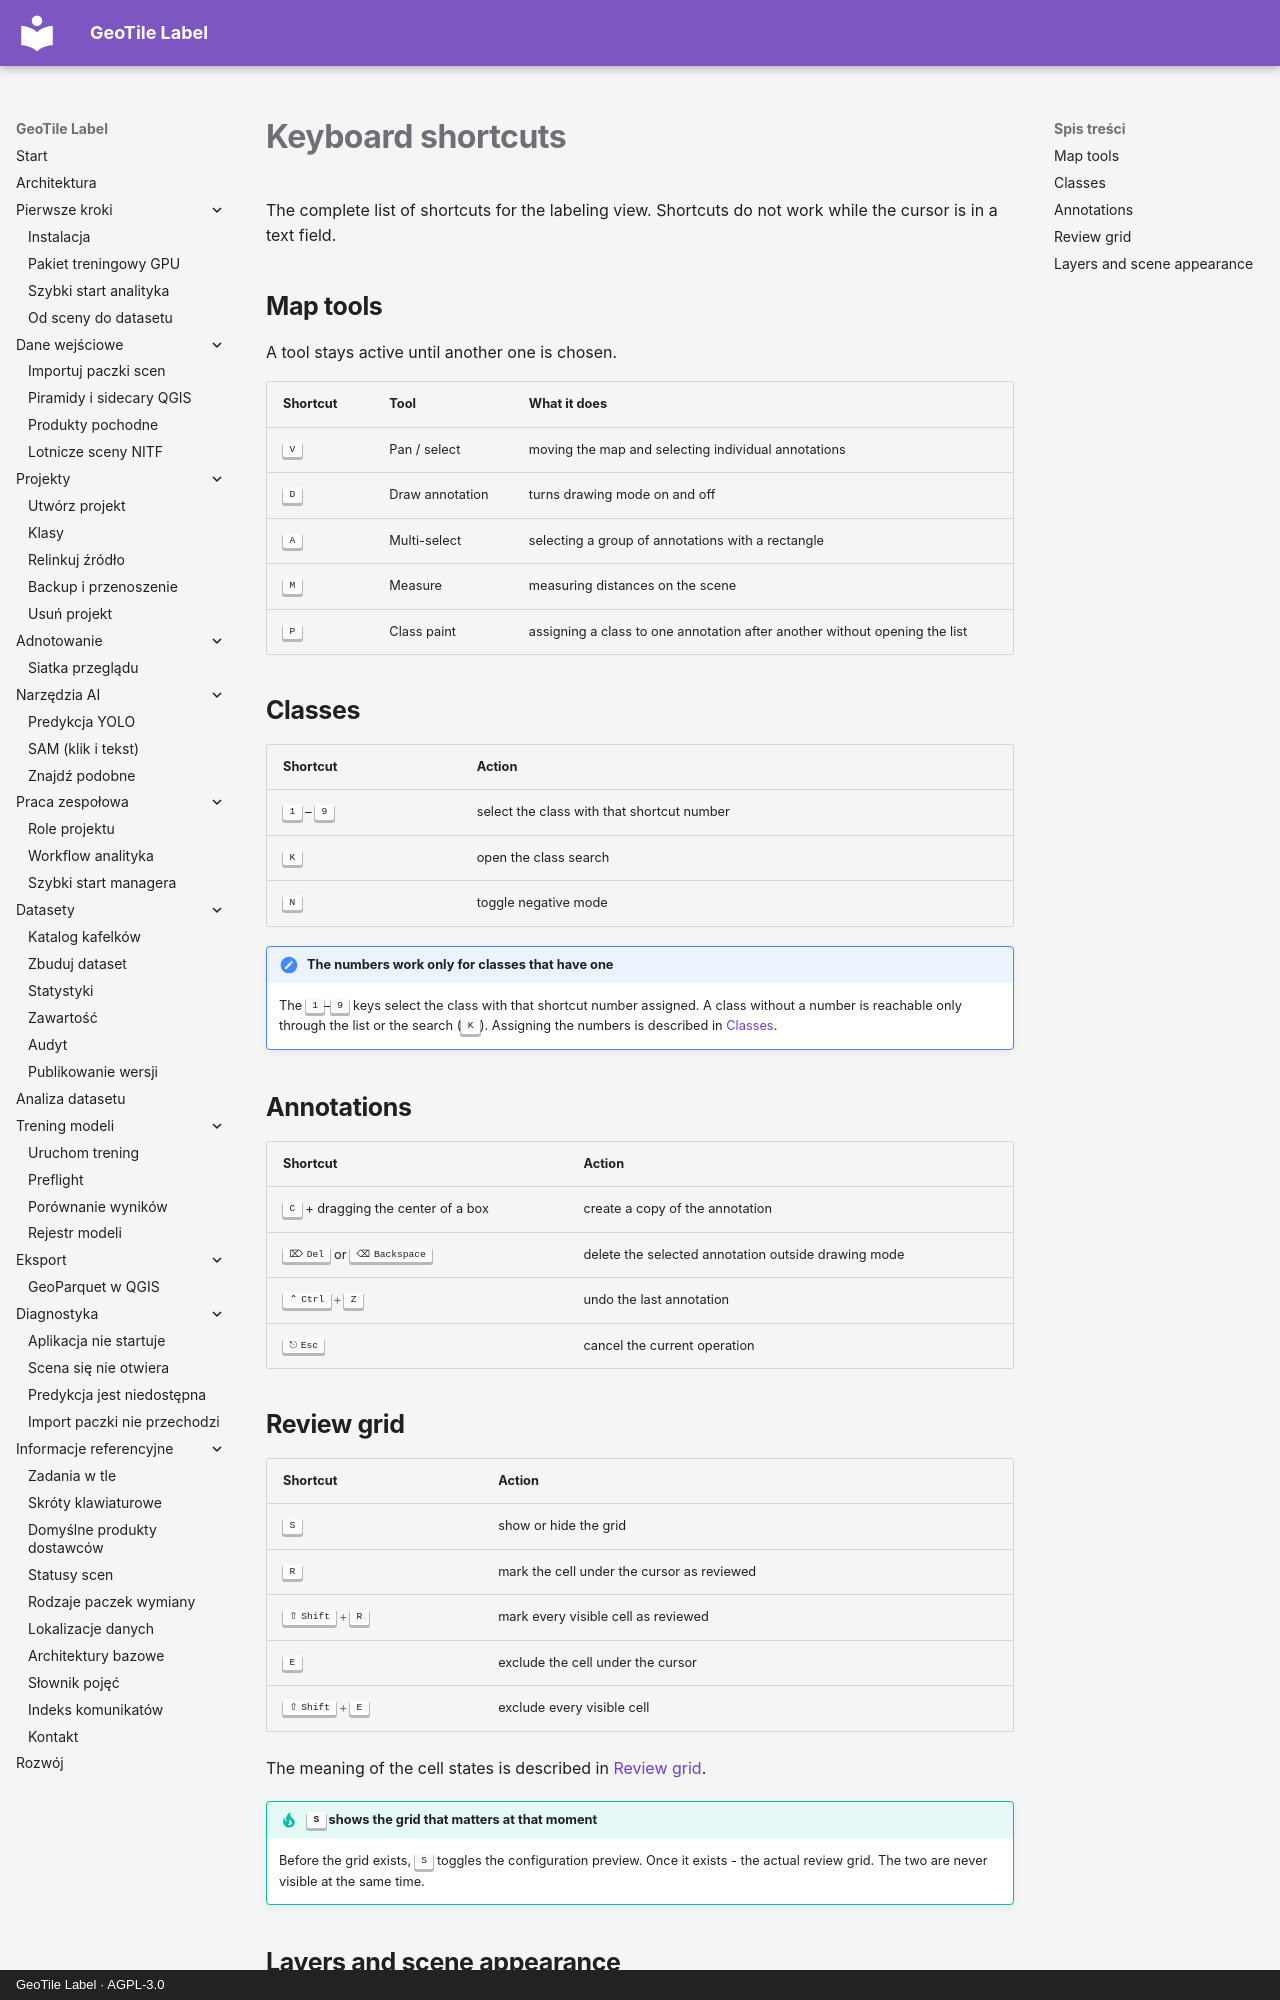

repository: jakubslesinski/geotile-label · page: reference/skroty.en.html · generator: mkdocs · copyright: GeoTile Label · AGPL-3.0

# Keyboard shortcuts

The complete list of shortcuts for the labeling view. Shortcuts do not work while the
cursor is in a text field.

## Map tools

A tool stays active until another one is chosen.

| Shortcut | Tool | What it does |
| --- | --- | --- |
| ++v++ | Pan / select | moving the map and selecting individual annotations |
| ++d++ | Draw annotation | turns drawing mode on and off |
| ++a++ | Multi-select | selecting a group of annotations with a rectangle |
| ++m++ | Measure | measuring distances on the scene |
| ++p++ | Class paint | assigning a class to one annotation after another without opening the list |

## Classes

| Shortcut | Action |
| --- | --- |
| ++1++ – ++9++ | select the class with that shortcut number |
| ++k++ | open the class search |
| ++n++ | toggle negative mode |

!!! note "The numbers work only for classes that have one"

    The ++1++–++9++ keys select the class with that shortcut number assigned. A class
    without a number is reachable only through the list or the search (++k++). Assigning
    the numbers is described in [Classes](../projects/klasy.md).

## Annotations

| Shortcut | Action |
| --- | --- |
| ++c++ + dragging the center of a box | create a copy of the annotation |
| ++delete++ or ++backspace++ | delete the selected annotation outside drawing mode |
| ++ctrl+z++ | undo the last annotation |
| ++esc++ | cancel the current operation |

## Review grid

| Shortcut | Action |
| --- | --- |
| ++s++ | show or hide the grid |
| ++r++ | mark the cell under the cursor as reviewed |
| ++shift+r++ | mark every visible cell as reviewed |
| ++e++ | exclude the cell under the cursor |
| ++shift+e++ | exclude every visible cell |

The meaning of the cell states is described in
[Review grid](../annotation/siatka-przegladu.md).

!!! tip "++s++ shows the grid that matters at that moment"

    Before the grid exists, ++s++ toggles the configuration preview. Once it exists - the
    actual review grid. The two are never visible at the same time.
